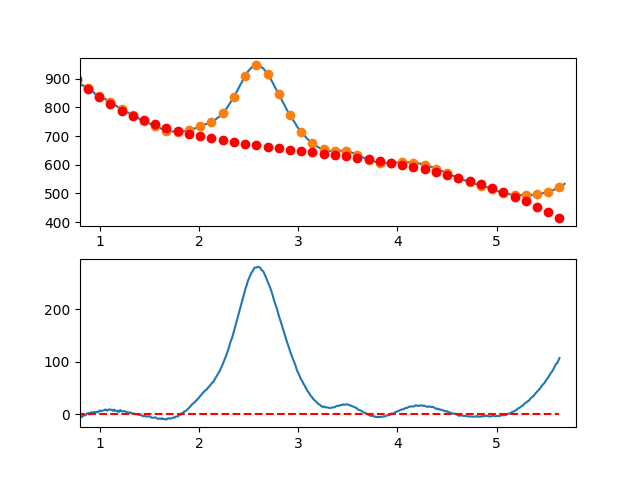

The data file committed next to this chart (first rows):
7.660095065371018697e-01, -6.978122164554861229e+00
7.716692588143090337e-01, -6.340544136236417216e+00
7.773290110915161977e-01, -6.482955137256567468e+00
7.829887633687233617e-01, -7.516115227065483850e+00
7.886485156459305257e-01, -6.985784465111692043e+00
7.943082679231376897e-01, -6.691722910845555816e+00
7.999680202003448537e-01, -4.834690623715687252e+00
8.056277724775520177e-01, -5.634447663171954446e+00
8.112875247547591817e-01, -3.816754088663628863e+00
8.169472770319663457e-01, -4.948369959640217530e+00
8.226070293091735097e-01, -4.798055335551111966e+00
8.282667815863807848e-01, -3.278570275845254400e+00
8.339265338635878377e-01, -1.399674839972703921e+00
8.395862861407951128e-01, -2.118129087382726539e+00
8.452460384180022768e-01, -1.922693077524286309e+00
8.509057906952094408e-01, -1.254126869847709713e+00
8.565655429724164938e-01, -2.096190523801396921e+00
8.622252952496237688e-01, -4.464409883496500697e-02
8.678850475268309328e-01, 3.417523456020035155e-01
8.735447998040380968e-01, 1.837238750059896120e+00
8.792045520812451498e-01, 2.062055055089217603e+00
8.848643043584524248e-01, 2.226441201241300405e+00
8.905240566356595888e-01, 6.866371290659571969e-01
8.961838089128667528e-01, -4.711172208857306032e-01
9.018435611900738058e-01, 9.574180919366881426e-01
9.075033134672810808e-01, 3.489483008083880122e+00
9.131630657444882448e-01, 3.449317468106187334e+00
9.188228180216954089e-01, 2.786161412554633898e+00
9.244825702989024618e-01, 3.577254781979263498e+00
9.301423225761097369e-01, 3.469837516930965648e+00
9.358020748533169009e-01, 3.798149557960414313e+00
9.414618271305239539e-01, 4.079430845618276180e+00
9.471215794077312289e-01, 2.486921320454712259e+00
9.527813316849383929e-01, 1.513860923020729388e+00
9.584410839621455569e-01, 3.886489593866713221e+00
9.641008362393528319e-01, 3.994047273543401388e+00
9.697605885165598849e-01, 4.764773902601291411e+00
9.754203407937670489e-01, 3.890909421591004502e+00
9.810800930709743239e-01, 3.627693771063036365e+00
9.867398453481812659e-01, 4.898366891568343817e+00
9.923995976253885409e-01, 6.423168723656999646e+00
9.980593499025957049e-01, 6.110320715691955229e+00
1.003719102179802869e+00, 6.977970347285236130e+00
1.009378854457010144e+00, 5.928246605860522322e+00
1.015038606734217197e+00, 6.157278478841590186e+00
1.020698359011424472e+00, 6.167194953652369804e+00
1.026358111288631525e+00, 6.986125017716858565e+00
1.032017863565838578e+00, 7.201197658458681872e+00
1.037677615843045853e+00, 7.381541863301777084e+00
1.043337368120253128e+00, 7.550286619670259824e+00
1.048997120397460181e+00, 8.405560914988086552e+00
1.054656872674667456e+00, 9.106493736678544337e+00
1.060316624951874509e+00, 8.816214072166189908e+00
1.065976377229081784e+00, 7.388850908874474044e+00
1.071636129506288837e+00, 6.840533234227450521e+00
1.077295881783495890e+00, 7.394390035648939374e+00
1.082955634060703165e+00, 8.574550300563146266e+00
1.088615386337910440e+00, 8.988143016393451035e+00
1.094275138615117493e+00, 9.157297170563765576e+00
1.099934890892324768e+00, 8.889141750498424699e+00
1.105594643169532043e+00, 8.403805743620750945e+00
... 809 more rows
